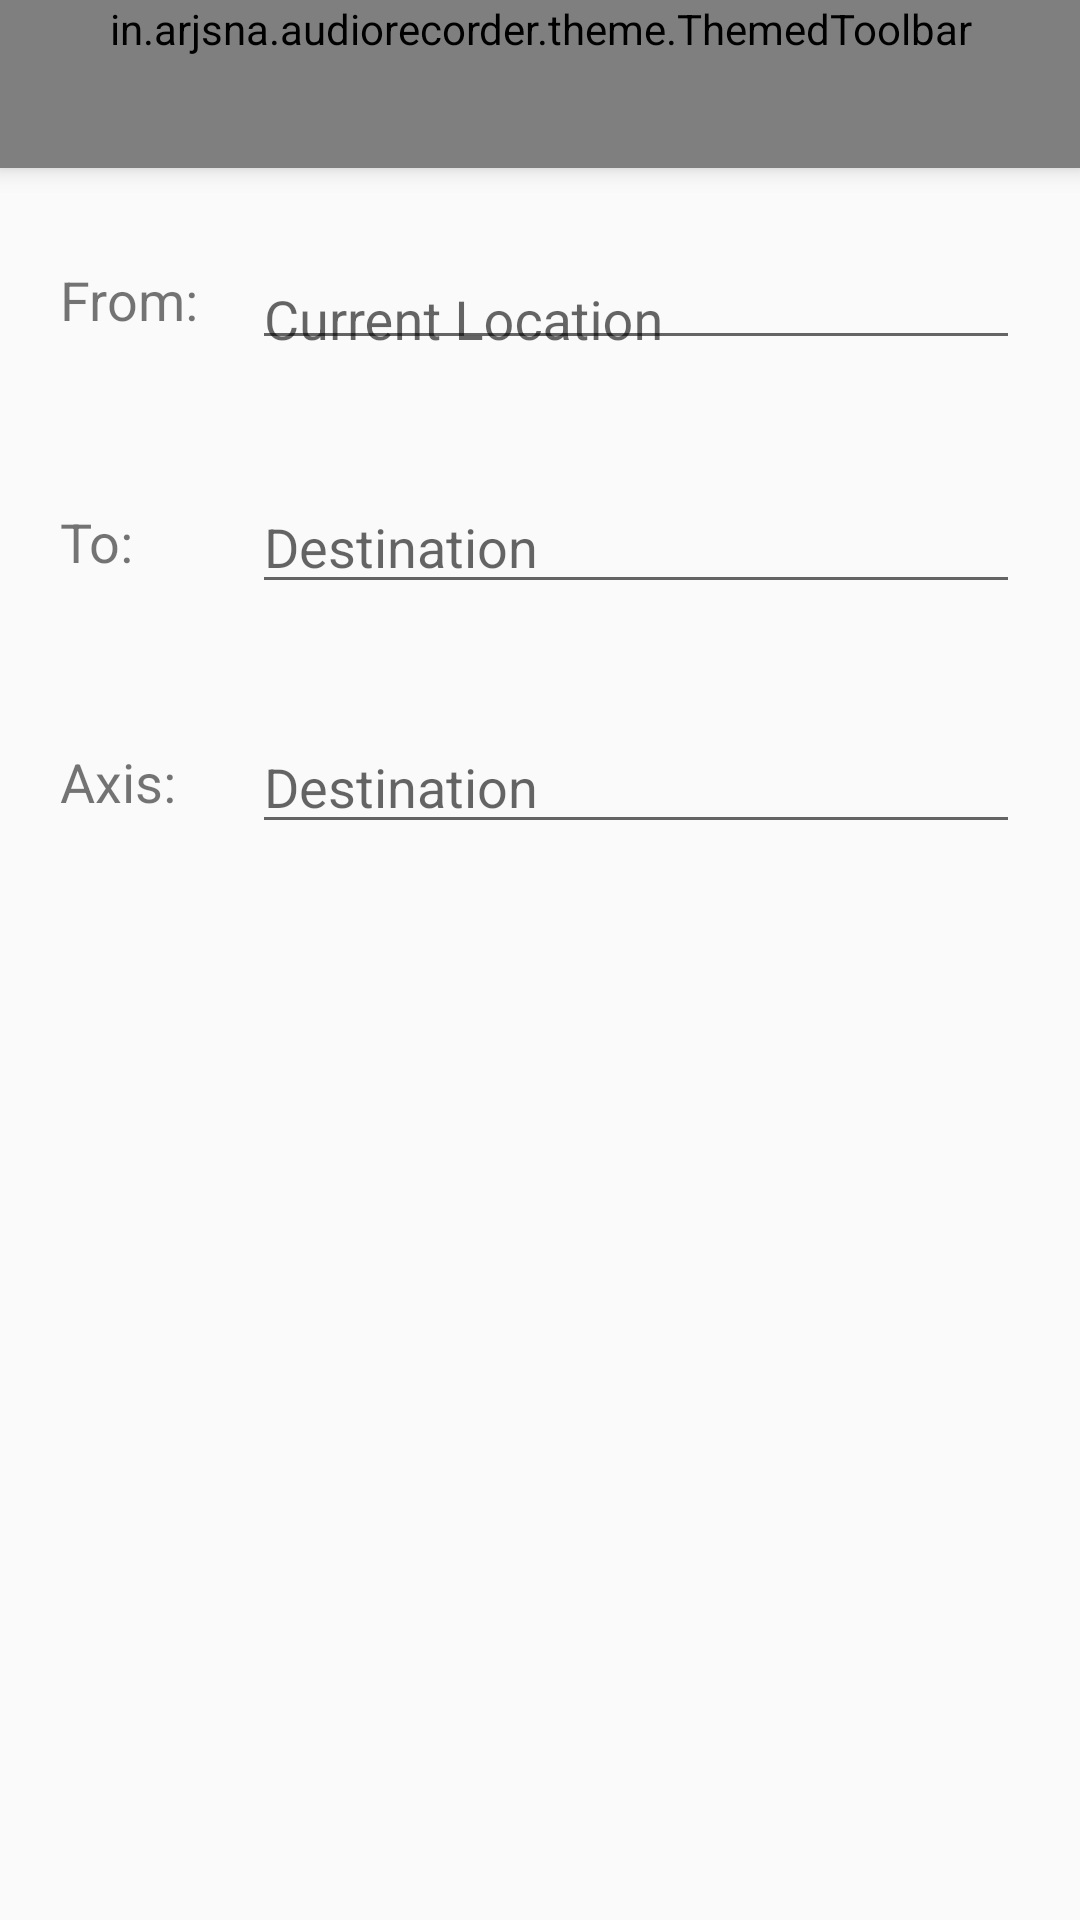

Write the Android layout XML for this screen, with the resource values it uses.
<!-- AndroidManifest.xml: application theme Theme.AppCompat.Light.NoActionBar -->
<!-- res/layout/activity_text_input.xml -->
<?xml version="1.0" encoding="utf-8"?>
<android.support.constraint.ConstraintLayout
    xmlns:android="http://schemas.android.com/apk/res/android"
    android:layout_width="match_parent"
    android:layout_height="match_parent"
    xmlns:app="http://schemas.android.com/apk/res-auto">

    <include android:id="@+id/toolbar" layout="@layout/toolbar" />

    <RelativeLayout
        android:layout_height="match_parent"
        android:layout_width="match_parent"
        android:layout_marginStart="20dp"
        android:layout_marginEnd="20dp"
        android:layout_marginTop="80dp"
        app:layout_behavior="@string/appbar_scrolling_view_behavior">

        <LinearLayout
            android:id="@+id/start_location"
            android:layout_height="wrap_content"
            android:layout_width="match_parent"
            android:weightSum="1"
            android:gravity="center_vertical">

            <TextView
                android:layout_height="wrap_content"
                android:layout_width="0dp"
                android:text="@string/from"
                android:textSize="18sp"
                android:layout_weight=".2"/>

            <android.support.design.widget.TextInputLayout
                android:layout_width="0dp"
                android:layout_height="40dp"
                android:layout_weight=".8">

                <android.support.design.widget.TextInputEditText
                    android:layout_height="wrap_content"
                    android:layout_width="match_parent"
                    android:hint="@string/current_location"/>

            </android.support.design.widget.TextInputLayout>

        </LinearLayout>

        <LinearLayout
            android:id="@+id/end_location"
            android:layout_height="wrap_content"
            android:layout_width="match_parent"
            android:weightSum="1"
            android:layout_marginTop="80dp"
            android:gravity="center_vertical">

            <TextView
                android:layout_height="wrap_content"
                android:layout_width="0dp"
                android:text="@string/to"
                android:textSize="18sp"
                android:layout_weight=".2"/>

            <EditText
                android:layout_height="wrap_content"
                android:layout_width="0dp"
                android:hint="@string/destination"
                android:layout_weight="0.8">

            </EditText>

        </LinearLayout>

        <LinearLayout
            android:id="@+id/axis"
            android:layout_height="wrap_content"
            android:layout_width="match_parent"
            android:weightSum="1"
            android:layout_marginTop="160dp"
            android:gravity="center_vertical">

            <TextView
                android:layout_height="wrap_content"
                android:layout_width="0dp"
                android:text="@string/axis"
                android:textSize="18sp"
                android:layout_weight=".2"/>

            <EditText
                android:layout_height="wrap_content"
                android:layout_width="0dp"
                android:hint="@string/destination"
                android:layout_weight="0.8">

            </EditText>

        </LinearLayout>

    </RelativeLayout>

</android.support.constraint.ConstraintLayout>
<!-- res/layout/toolbar.xml (included above) -->
<?xml version="1.0" encoding="utf-8"?>
<in.arjsna.audiorecorder.theme.ThemedToolbar
    xmlns:android="http://schemas.android.com/apk/res/android"
    style="@style/MyToolbar"
    android:layout_height="wrap_content"
    android:layout_width="match_parent" />
<!-- resources referenced by this layout -->
<resources>
  <string name="axis">Axis:</string>
  <string name="current_location">Current Location</string>
  <string name="destination">Destination</string>
  <string name="from">From:</string>
  <string name="to">To:</string>
  <style name="MyToolbar" parent="Widget.AppCompat.Toolbar">
      <item name="android:layout_width">match_parent</item>
      <item name="android:layout_height">wrap_content</item>
      <item name="android:elevation" tools:ignore="NewApi">5dp</item>
      <item name="theme">@style/MyToolbarTheme</item>
      <item name="android:background">@color/md_blue_grey_600</item>
    </style>
  <style name="MyToolbarTheme" parent="ThemeOverlay.AppCompat.ActionBar">
      <item name="android:textColorPrimary">#FFF</item>
      <item name="colorControlNormal">#FFF</item>
      <item name="colorControlHighlight">#FFF</item>
    </style>
  <color name="md_blue_grey_600">#546E7A</color>
</resources>
